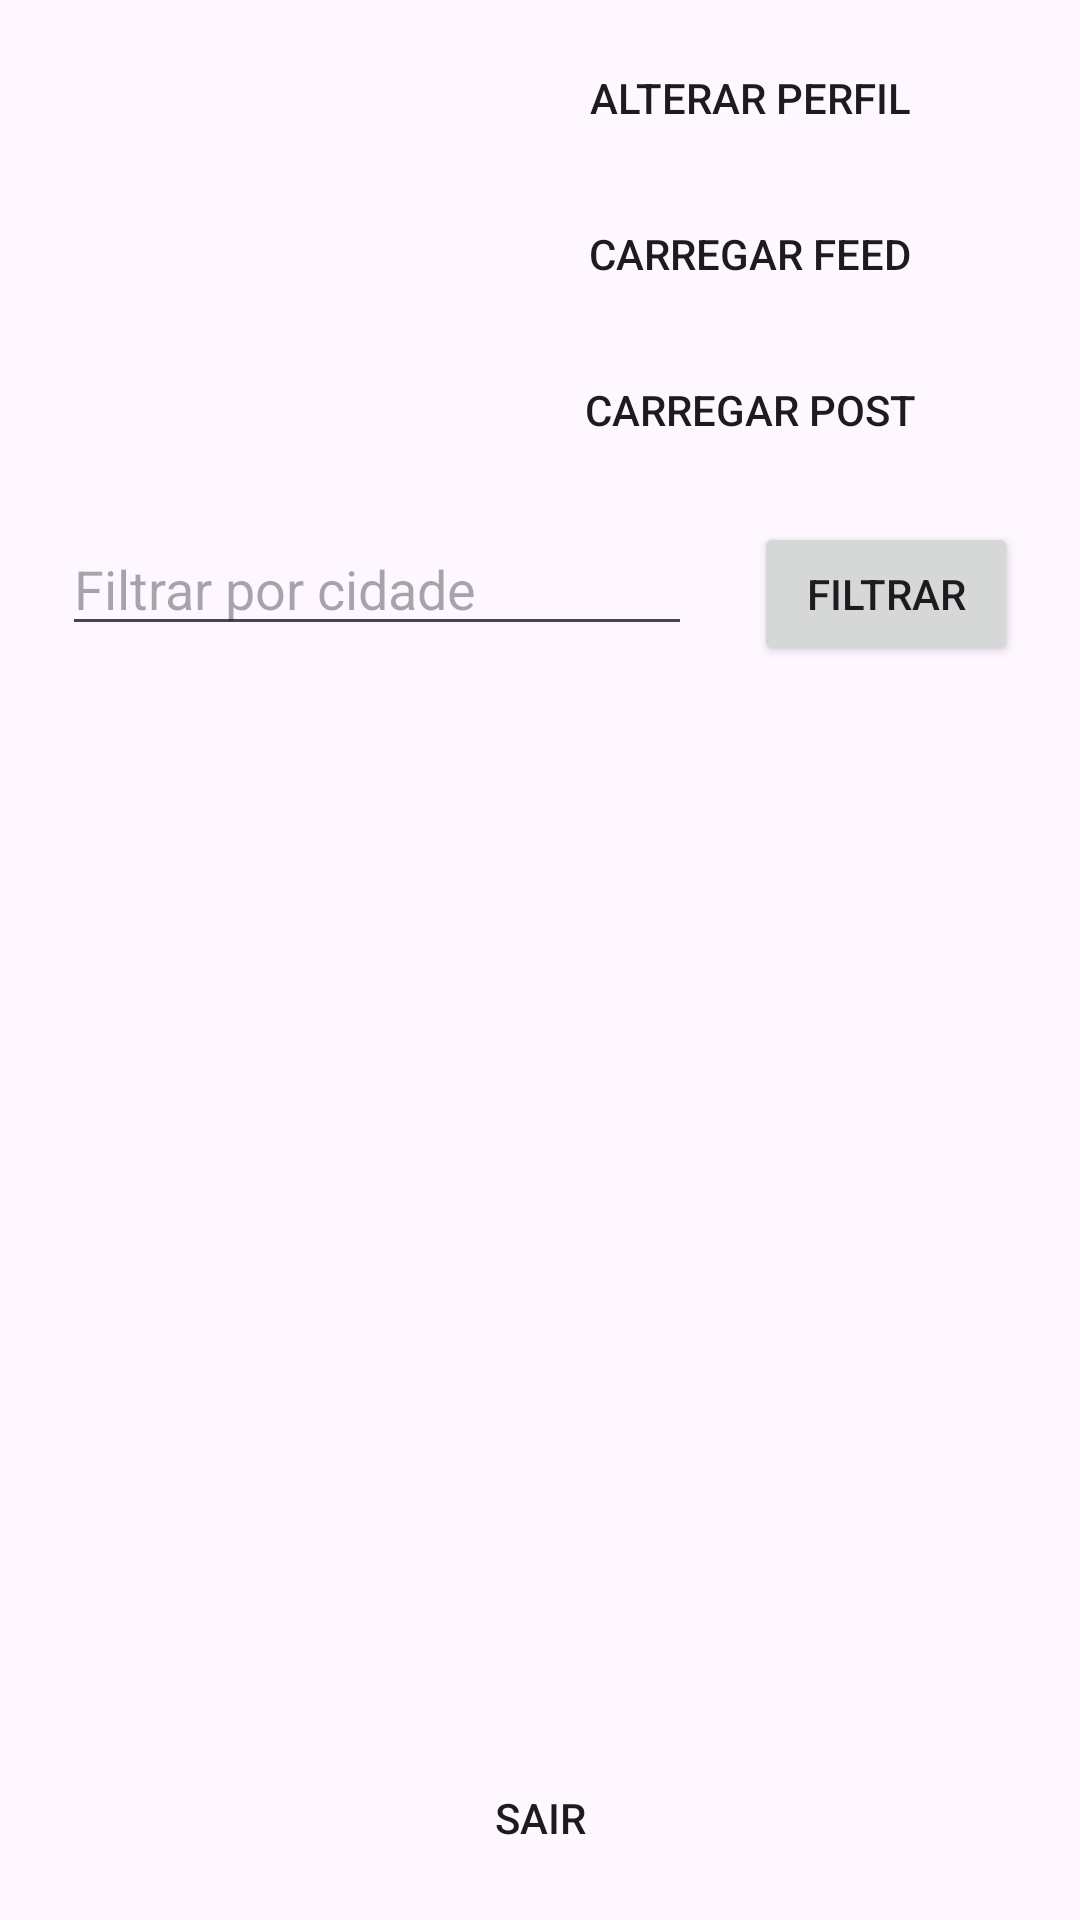

The Android layout XML behind this screen, and the referenced resources:
<!-- AndroidManifest.xml: application theme Theme.Rede_social_dmo2 -->
<!-- res/layout/activity_home.xml -->
<?xml version="1.0" encoding="utf-8"?>
<androidx.constraintlayout.widget.ConstraintLayout xmlns:android="http://schemas.android.com/apk/res/android"
    android:layout_width="match_parent"
    android:layout_height="wrap_content"
    xmlns:app="http://schemas.android.com/apk/res-auto">

    <ImageView
        android:id="@+id/image_user"
        android:layout_width="100dp"
        android:layout_height="100dp"
        app:layout_constraintStart_toStartOf="parent"
        app:layout_constraintTop_toTopOf="parent"
        android:src="@drawable/empty_profile"
        android:layout_marginTop="15dp"
        android:layout_marginLeft="40dp"/>

    <TextView
        android:id="@+id/username"
        android:layout_width="wrap_content"
        android:layout_height="wrap_content"
        app:layout_constraintStart_toStartOf="@id/image_user"
        app:layout_constraintEnd_toEndOf="@id/image_user"
        app:layout_constraintTop_toBottomOf="@+id/image_user"
        android:layout_marginBottom="2dp"
        android:textStyle="bold"
        android:textSize="20dp"/>

    <TextView
        android:id="@+id/name_complete"
        android:layout_width="wrap_content"
        android:layout_height="wrap_content"
        app:layout_constraintStart_toStartOf="@id/username"
        app:layout_constraintEnd_toEndOf="@id/username"
        app:layout_constraintTop_toBottomOf="@+id/username"
        android:textSize="20dp" />

    <Button
        android:id="@+id/button_profile"
        android:layout_width="200dp"
        android:layout_height="35dp"
        app:layout_constraintStart_toEndOf="@id/image_user"
        app:layout_constraintEnd_toEndOf="parent"
        app:layout_constraintTop_toTopOf="@id/image_user"
        android:text="@string/button_get_profile"
        android:textAllCaps="true"
        android:background="@color/gray"/>

    <Button
        android:id="@+id/button_load_feed"
        android:layout_width="200dp"
        android:layout_height="35dp"
        app:layout_constraintStart_toEndOf="@id/image_user"
        app:layout_constraintEnd_toEndOf="parent"
        app:layout_constraintTop_toBottomOf="@id/button_profile"
        android:text="@string/button_load_feed"
        android:textAllCaps="true"
        android:background="@color/gray"
        android:layout_marginTop="17dp"/>

    <Button
        android:id="@+id/button_post"
        android:layout_width="200dp"
        android:layout_height="35dp"
        app:layout_constraintStart_toEndOf="@id/image_user"
        app:layout_constraintEnd_toEndOf="parent"
        app:layout_constraintTop_toBottomOf="@id/button_load_feed"
        android:text="@string/button_post"
        android:textAllCaps="true"
        android:background="@color/gray"
        android:layout_marginTop="17dp"/>

    <Button
        android:id="@+id/button_logoff"
        android:layout_width="200dp"
        android:layout_height="wrap_content"
        app:layout_constraintStart_toStartOf="parent"
        app:layout_constraintEnd_toEndOf="parent"
        app:layout_constraintBottom_toBottomOf="parent"
        android:text="@string/button_logoff"
        android:textAllCaps="true"
        android:layout_marginBottom="10dp"
        android:background="@color/gray"/>

    <EditText
        android:id="@+id/city_filter"
        android:layout_width="210dp"
        android:layout_height="wrap_content"
        app:layout_constraintTop_toBottomOf="@id/button_post"
        app:layout_constraintBottom_toTopOf="@id/recycle_view"
        app:layout_constraintStart_toStartOf="parent"
        app:layout_constraintEnd_toStartOf="@id/button_filter"
        android:layout_marginTop="20dp"
        android:hint="Filtrar por cidade"/>

    <Button
        android:id="@+id/button_filter"
        android:layout_width="wrap_content"
        android:layout_height="wrap_content"
        app:layout_constraintStart_toEndOf="@id/city_filter"
        app:layout_constraintTop_toTopOf="@id/city_filter"
        app:layout_constraintEnd_toEndOf="parent"
        android:text="FILTRAR"/>


    <androidx.recyclerview.widget.RecyclerView
        android:id="@+id/recycle_view"
        android:layout_width="match_parent"
        android:layout_height="0dp"
        app:layout_constraintStart_toStartOf="parent"
        app:layout_constraintEnd_toEndOf="parent"
        app:layout_constraintTop_toBottomOf="@id/city_filter"
        app:layout_constraintBottom_toTopOf="@id/button_logoff"/>

</androidx.constraintlayout.widget.ConstraintLayout>
<!-- resources referenced by this layout -->
<resources>
  <string name="button_get_profile">Alterar perfil</string>
  <string name="button_load_feed">Carregar feed</string>
  <string name="button_logoff">sair</string>
  <string name="button_post">Carregar post</string>
  <style name="Theme.Rede_social_dmo2" parent="Base.Theme.Rede_social_dmo2" />
  <style name="Base.Theme.Rede_social_dmo2" parent="Theme.Material3.DayNight.NoActionBar">
          
          
      </style>
</resources>
